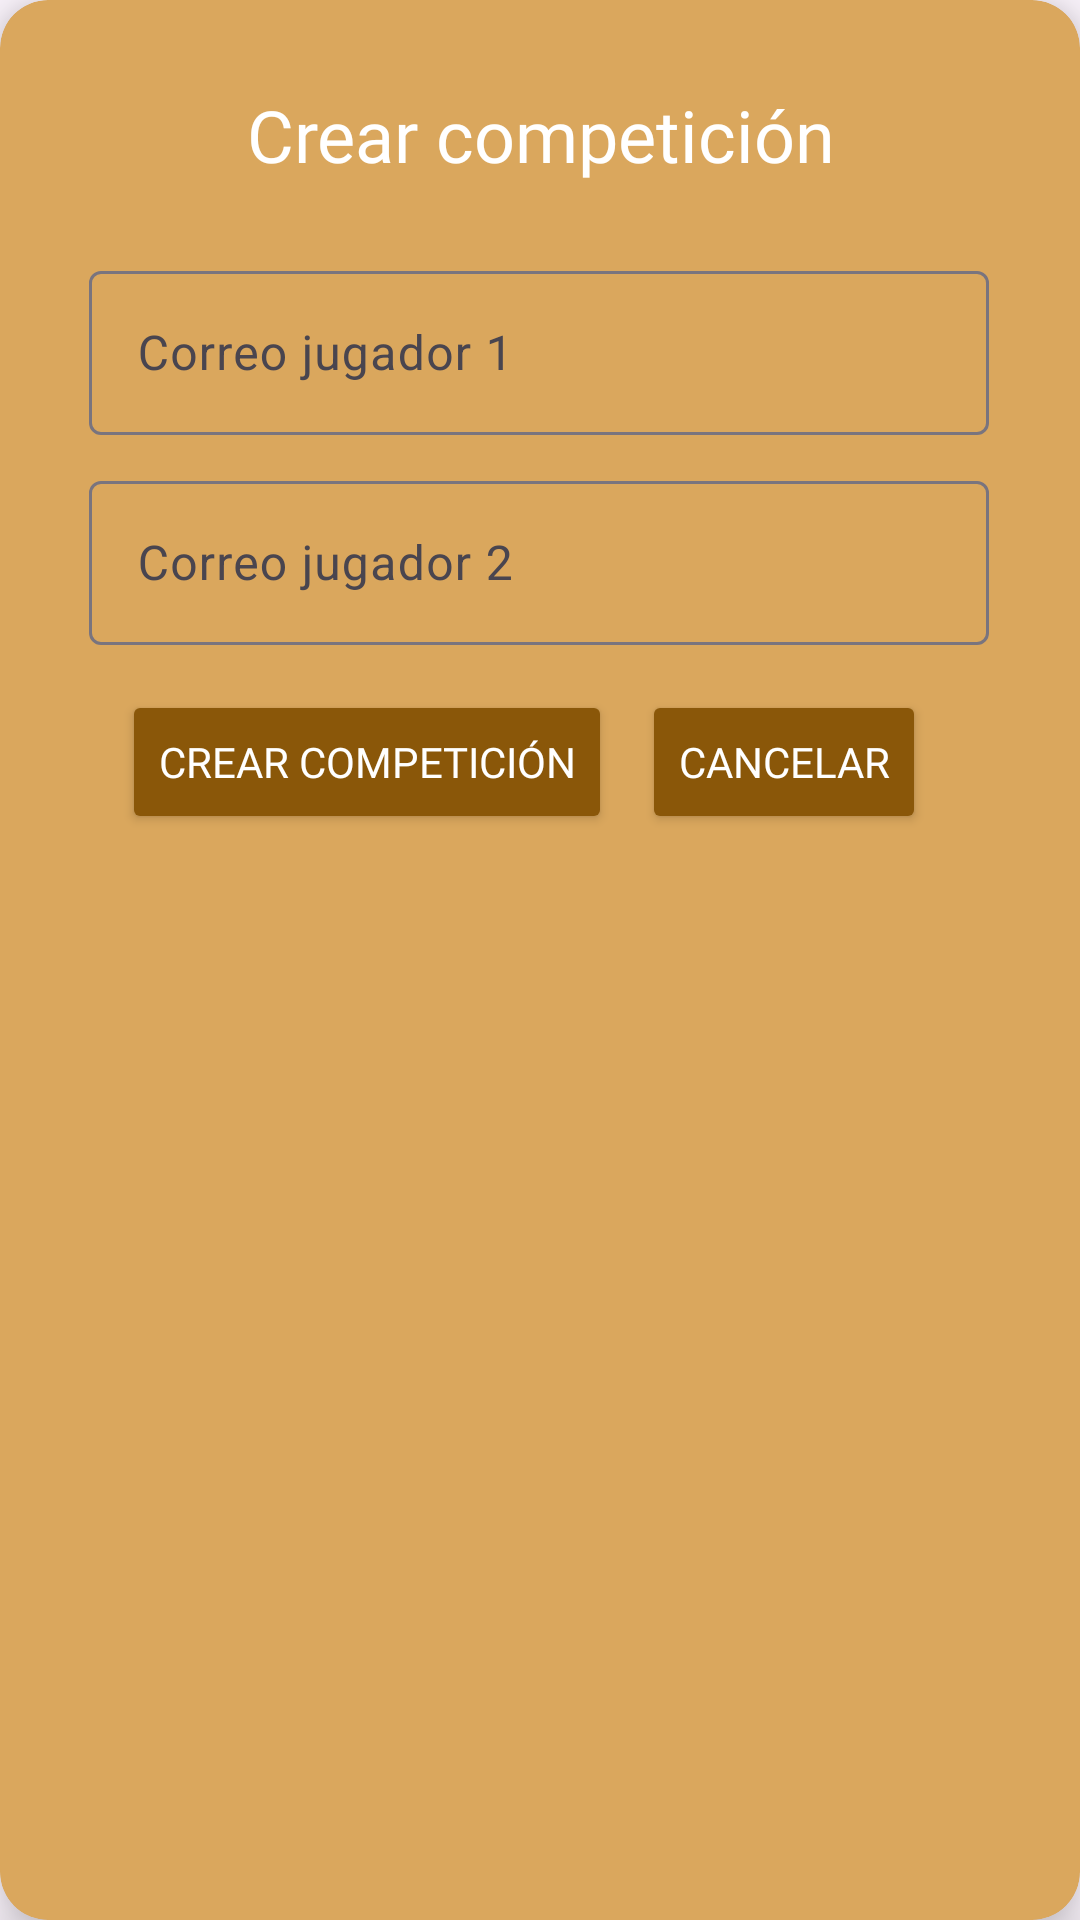

Reconstruct the res/layout file that produces this screen, plus the resources it refers to.
<!-- AndroidManifest.xml: application theme Theme.ThoseTravelingAlong -->
<!-- res/layout/crear_competicion.xml -->
<?xml version="1.0" encoding="utf-8"?>
<androidx.cardview.widget.CardView xmlns:android="http://schemas.android.com/apk/res/android"
    xmlns:app="http://schemas.android.com/apk/res-auto"
    xmlns:tools="http://schemas.android.com/tools"
    android:layout_width="wrap_content"
    android:layout_height="wrap_content"
    app:cardBackgroundColor="#DAA75D"
    app:cardCornerRadius="16dp"
    app:cardElevation="10dp">

    <androidx.constraintlayout.widget.ConstraintLayout
        android:layout_width="match_parent"
        android:layout_height="match_parent"
        android:padding="15dp">
        <TextView
            android:id="@+id/textView2"
            android:layout_width="350dp"
            android:layout_height="60dp"

            android:fontFamily="@font/silkscreen_bold"
            android:gravity="center"
            android:text="Crear competición"
            android:textSize="24sp"
            android:textColor="@android:color/white"

            app:layout_constraintEnd_toEndOf="parent"
            app:layout_constraintStart_toStartOf="parent"
            app:layout_constraintTop_toTopOf="parent" />

        <com.google.android.material.textfield.TextInputLayout
            android:id="@+id/edTxtCorreoJ1"
            android:layout_width="300dp"
            android:layout_height="60dp"
            android:layout_marginTop="10dp"
            app:layout_constraintEnd_toEndOf="@+id/textView2"
            app:layout_constraintHorizontal_bias="0.495"
            app:layout_constraintStart_toStartOf="@+id/textView2"
            app:layout_constraintTop_toBottomOf="@+id/textView2">

            <com.google.android.material.textfield.TextInputEditText
                android:layout_width="match_parent"
                android:layout_height="match_parent"
                android:hint="Correo jugador 1">

            </com.google.android.material.textfield.TextInputEditText>

        </com.google.android.material.textfield.TextInputLayout>

        <com.google.android.material.textfield.TextInputLayout
            android:id="@+id/edTxtCorreoJ2"
            android:layout_width="300dp"
            android:layout_height="60dp"
            android:layout_marginTop="10dp"
            app:layout_constraintEnd_toEndOf="@+id/edTxtCorreoJ1"
            app:layout_constraintStart_toStartOf="@+id/edTxtCorreoJ1"
            app:layout_constraintTop_toBottomOf="@+id/edTxtCorreoJ1">

            <com.google.android.material.textfield.TextInputEditText
                android:layout_width="match_parent"
                android:layout_height="match_parent"
                android:hint="Correo jugador 2">

            </com.google.android.material.textfield.TextInputEditText>

        </com.google.android.material.textfield.TextInputLayout>

        <LinearLayout
            android:layout_width="wrap_content"
            android:layout_height="wrap_content"
            android:layout_marginTop="15dp"
            android:orientation="horizontal"
            app:layout_constraintBottom_toBottomOf="parent"
            app:layout_constraintEnd_toEndOf="@+id/edTxtCorreoJ2"
            app:layout_constraintStart_toStartOf="@+id/edTxtCorreoJ2"
            app:layout_constraintTop_toBottomOf="@+id/edTxtCorreoJ2"
            app:layout_constraintVertical_bias="0.0">

            <Button
                android:id="@+id/btnCrearComp"
                android:layout_width="wrap_content"
                android:layout_height="wrap_content"
                android:layout_marginEnd="10dp"
                android:backgroundTint="#8A5709"
                android:fontFamily="@font/silkscreen_bold"
                android:padding="12dp"
                android:text="Crear competición"
                android:textColor="@android:color/white"
                android:textSize="14sp" />

            <Button
                android:id="@+id/btnCancelarComp"

                android:layout_width="wrap_content"
                android:layout_height="wrap_content"
                android:layout_marginEnd="10dp"
                android:backgroundTint="#8A5709"
                android:fontFamily="@font/silkscreen_bold"
                android:padding="12dp"
                android:text="@string/prompt_cancelar"
                android:textColor="@android:color/white"
                android:textSize="14sp" />
        </LinearLayout>
    </androidx.constraintlayout.widget.ConstraintLayout>


</androidx.cardview.widget.CardView>
<!-- resources referenced by this layout -->
<resources>
  <string name="prompt_cancelar">Cancelar</string>
  <style name="Theme.ThoseTravelingAlong" parent="Base.Theme.ThoseTravelingAlong" />
  <style name="Base.Theme.ThoseTravelingAlong" parent="Theme.Material3.DayNight.NoActionBar">
          
          
      </style>
</resources>
